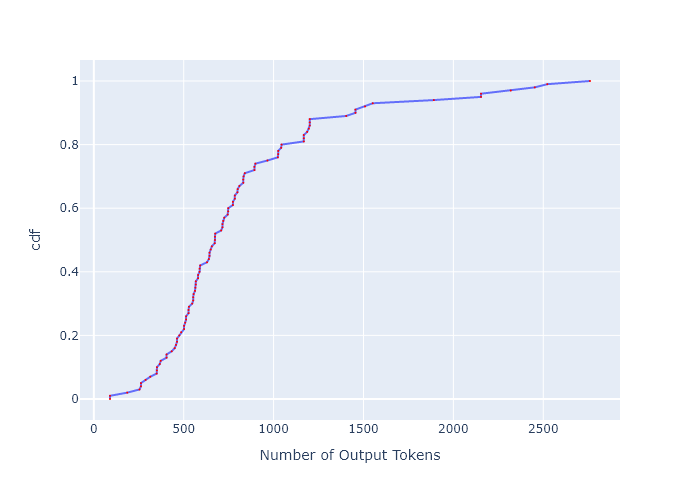

Source data for this figure (header and first rows):
, cdf, Number of Output Tokens
0, 0.0, 89.93
1, 0.01, 89.93
2, 0.02, 185.9
3, 0.03, 253.9
4, 0.04, 262.2
5, 0.05, 262.2
6, 0.06, 288
7, 0.07, 313.9
8, 0.08, 349.7
9, 0.09, 351.1
10, 0.1, 351.1
11, 0.11, 366.9
12, 0.12, 372
13, 0.13, 404.6
14, 0.14, 404.6
15, 0.15, 433.1
16, 0.16, 449.9
17, 0.17, 457.1
18, 0.18, 462.7
19, 0.19, 462.7
20, 0.2, 475.8
21, 0.21, 485.4
22, 0.22, 502.2
23, 0.23, 502.2
24, 0.24, 508.3
25, 0.25, 513.4
26, 0.26, 513.4
27, 0.27, 526.9
28, 0.28, 526.9
29, 0.29, 529
30, 0.3, 547.3
31, 0.31, 552.8
32, 0.32, 552.8
33, 0.33, 555
34, 0.34, 562.8
35, 0.35, 565.1
36, 0.36, 567.4
37, 0.37, 567.4
38, 0.38, 580
39, 0.39, 580
40, 0.4, 588.2
41, 0.41, 588.2
42, 0.42, 591.7
43, 0.43, 629.5
44, 0.44, 639.7
45, 0.45, 643.6
46, 0.46, 643.6
47, 0.47, 650
48, 0.48, 656.6
49, 0.49, 672.5
50, 0.5, 673.8
51, 0.51, 673.8
52, 0.52, 675.2
53, 0.53, 708.4
54, 0.54, 715.5
55, 0.55, 715.5
56, 0.56, 719.8
57, 0.57, 725.6
58, 0.58, 744.7
59, 0.59, 747.7
... 41 more rows
